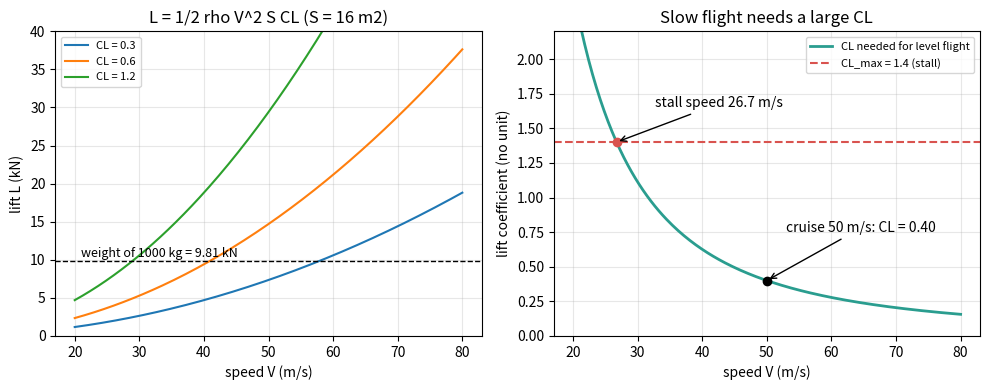
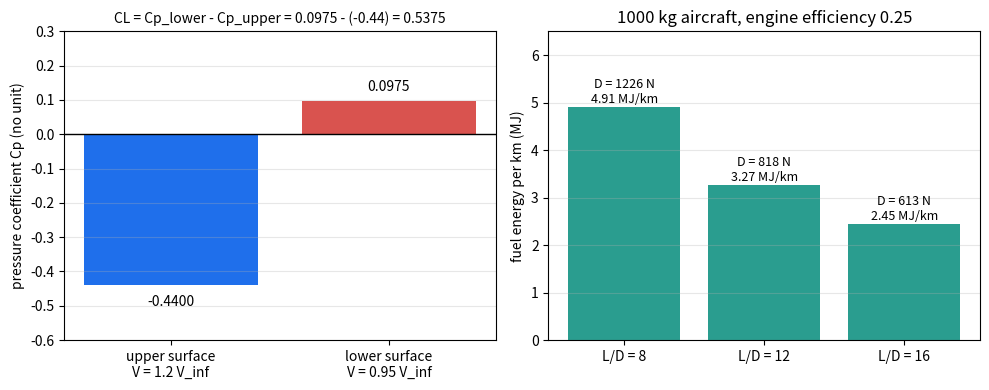

The matplotlib source for these figures, in order:
"""Session 1 (Level 1): lift, drag and the pressure around a wing.

Run:  python start.py 1
"""
# %% [markdown]
# # Session 1: lift, drag and the pressure around a wing
# **A. Real-world problem.** A small aeroplane in cruise must hold up its weight with lift,
# and its engine must push against drag the whole way. Where does the lift come from, why
# does it grow so fast with speed, and why does the drag (and so the fuel burnt every
# kilometre) depend on the shape of the wing?
#
# **Plan.** (1) dynamic pressure and the lift and drag equations, (2) the lift coefficient a
# wing needs to fly level, and the stall speed, (3) thrust = drag, so fuel per kilometre
# follows from the lift-to-drag ratio, (4) Bernoulli: faster air on top means lower
# pressure, and the pressure difference is the lift.

# %%
import pathlib

import numpy as np

OUT = (pathlib.Path(__file__).resolve().parent if "__file__" in globals() else pathlib.Path(".")) / "out"
G = 9.81            # m/s2, gravity
RHO_SEA = 1.225     # kg/m3, air density at sea level (standard atmosphere)


# %% [markdown]
# ## Step 1: dynamic pressure, lift and drag
# Moving air carries a "pressure of motion" called the dynamic pressure
#
#     q = 1/2 rho V^2        (Pa, with rho in kg/m3 and V in m/s)
#
# Engineers write every aerodynamic force as q times the wing area S times a number that
# only depends on the shape and the angle of the wing:
#
#     L = q S CL        D = q S CD
#
# CL and CD (lift and drag coefficients) have no unit. They let us test a small model in a
# wind tunnel and use the result for a full-size wing.

# %%
def dynamic_pressure(v, rho=RHO_SEA):
    """Dynamic pressure q = 1/2 rho V^2 in Pa."""
    if rho <= 0:
        raise ValueError("air density must be positive")
    return 0.5 * rho * np.asarray(v, float) ** 2


def lift(cl, v, area, rho=RHO_SEA):
    """Lift force in N from L = q S CL."""
    return dynamic_pressure(v, rho) * area * cl


def drag(cd, v, area, rho=RHO_SEA):
    """Drag force in N from D = q S CD."""
    return dynamic_pressure(v, rho) * area * cd


# %% [markdown]
# ## Step 2: the lift coefficient a wing needs, and the stall speed
# In level flight lift equals weight, L = m g. So the wing must work at
#
#     CL_needed = m g / (q S)
#
# Slow flight means a small q, so the wing needs a large CL (it must meet the air at a
# larger angle). A real wing can only reach a maximum CL_max before the flow breaks away
# (stall). The slowest speed it can fly level is the stall speed
#
#     V_stall = sqrt( 2 m g / (rho S CL_max) )

# %%
def cl_needed(mass, v, area, rho=RHO_SEA):
    """Lift coefficient needed for level flight (no unit)."""
    if area <= 0:
        raise ValueError("wing area must be positive")
    return mass * G / (dynamic_pressure(v, rho) * area)


def stall_speed(mass, area, cl_max, rho=RHO_SEA):
    """Slowest level-flight speed in m/s for a given maximum lift coefficient."""
    if cl_max <= 0 or area <= 0:
        raise ValueError("cl_max and area must be positive")
    return np.sqrt(2.0 * mass * G / (rho * area * cl_max))


# %% [markdown]
# ## Step 3: thrust = drag, and the fuel per kilometre
# In steady cruise the engine thrust T balances the drag D. Since L = W,
#
#     D = W / (L/D)
#
# The lift-to-drag ratio L/D = CL / CD is the "efficiency" of the wing shape. The work done
# against drag over a distance s is D s (joules). The engine turns only a share eta of the
# fuel energy into thrust work, so the fuel energy per kilometre is D x 1000 m / eta.
# Better shape -> higher L/D -> less drag -> less fuel. That is why this repo exists.

# %%
def cruise_drag(mass, l_over_d):
    """Drag in N of an aircraft of this mass flying level at this L/D."""
    if l_over_d <= 0:
        raise ValueError("L/D must be positive")
    return mass * G / l_over_d


def fuel_energy_per_km(drag_n, eta_engine=0.25):
    """Fuel energy in J needed to fly 1 km against this drag (engine/propeller efficiency eta)."""
    if not 0 < eta_engine <= 1:
        raise ValueError("engine efficiency must be between 0 and 1")
    return drag_n * 1000.0 / eta_engine


# %% [markdown]
# ## Step 4: where lift comes from: Bernoulli and the pressure coefficient
# Along a streamline of steady, low-speed air, p + 1/2 rho V^2 stays constant (Bernoulli).
# Where the air speeds up, the pressure drops. Engineers measure the local pressure by the
# pressure coefficient
#
#     Cp = (p - p_inf) / q_inf = 1 - (V / V_inf)^2
#
# Cp = 1 at a stagnation point (air stopped), Cp = 0 where the air moves at the free-stream
# speed, and Cp < 0 (suction) where it is faster. If the air on top of a wing is faster than
# underneath, the lower surface pushes up harder than the upper surface pushes down. For a
# toy wing with the same speeds along the whole chord, the lift coefficient is simply
#
#     CL = Cp_lower - Cp_upper

# %%
def pressure_coefficient(v_local, v_inf):
    """Cp = 1 - (V / V_inf)^2 from Bernoulli (no unit)."""
    if v_inf <= 0:
        raise ValueError("free-stream speed must be positive")
    return 1.0 - (np.asarray(v_local, float) / v_inf) ** 2


def toy_wing_cl(speed_ratio_upper, speed_ratio_lower):
    """CL of a toy wing whose upper and lower air speeds are fixed multiples of V_inf."""
    return float(pressure_coefficient(speed_ratio_lower, 1.0) - pressure_coefficient(speed_ratio_upper, 1.0))


# %%
if __name__ == "__main__":
    import matplotlib.pyplot as plt

    OUT.mkdir(exist_ok=True)

    # The worked example: a 1000 kg two-seater with a 16 m2 wing at 50 m/s
    m, s, v = 1000.0, 16.0, 50.0
    q = dynamic_pressure(v)
    cl = cl_needed(m, v, s)
    print(f"q = {q:.2f} Pa, CL needed = {cl:.4f}, stall speed (CL_max 1.4) = {stall_speed(m, s, 1.4):.2f} m/s")
    d = drag(0.03, v, s)
    print(f"with CD = 0.03: D = {d:.1f} N, L/D = {cl / 0.03:.2f}, fuel energy per km = {fuel_energy_per_km(d) / 1e6:.3f} MJ")
    print(f"toy wing, upper 1.2 V_inf, lower 0.95 V_inf: CL = {toy_wing_cl(1.2, 0.95):.4f}")

    # Figure 1: lift needs speed. Lift at fixed CL, and the CL needed, against speed
    vv = np.linspace(20.0, 80.0, 200)
    fig, axes = plt.subplots(1, 2, figsize=(10, 4))
    for c in (0.3, 0.6, 1.2):
        axes[0].plot(vv, lift(c, vv, s) / 1000.0, label=f"CL = {c}")
    axes[0].axhline(m * G / 1000.0, color="k", ls="--", lw=1)
    axes[0].text(21, m * G / 1000.0 + 0.6, "weight of 1000 kg = 9.81 kN", fontsize=9)
    axes[0].set_xlabel("speed V (m/s)")
    axes[0].set_ylabel("lift L (kN)")
    axes[0].set_title("L = 1/2 rho V^2 S CL (S = 16 m2)")
    axes[0].set_ylim(0, 40)
    axes[0].legend(fontsize=8)
    axes[0].grid(alpha=0.3)
    axes[1].plot(vv, cl_needed(m, vv, s), color="#2a9d8f", lw=2, label="CL needed for level flight")
    axes[1].axhline(1.4, color="#d9534f", ls="--", label="CL_max = 1.4 (stall)")
    vs = stall_speed(m, s, 1.4)
    axes[1].plot(vs, 1.4, "o", color="#d9534f")
    axes[1].annotate(f"stall speed {vs:.1f} m/s", (vs, 1.4), xytext=(vs + 6, 1.65), arrowprops=dict(arrowstyle="->"))
    axes[1].plot(v, cl, "ko")
    axes[1].annotate(f"cruise 50 m/s: CL = {cl:.2f}", (v, cl), xytext=(v + 3, cl + 0.35), arrowprops=dict(arrowstyle="->"))
    axes[1].set_xlabel("speed V (m/s)")
    axes[1].set_ylabel("lift coefficient (no unit)")
    axes[1].set_ylim(0, 2.2)
    axes[1].set_title("Slow flight needs a large CL")
    axes[1].legend(fontsize=8)
    axes[1].grid(alpha=0.3)
    fig.tight_layout()
    fig.savefig(OUT / "lift_vs_speed.png", dpi=120)

    # Figure 2: (left) toy-wing pressures; (right) shape sets L/D and the fuel per km
    fig2, axes = plt.subplots(1, 2, figsize=(10, 4))
    cpu, cpl = pressure_coefficient(1.2, 1.0), pressure_coefficient(0.95, 1.0)
    axes[0].bar([0, 1], [cpu, cpl], color=["#1f6feb", "#d9534f"])
    axes[0].axhline(0, color="k", lw=1)
    axes[0].set_xticks([0, 1])
    axes[0].set_xticklabels(["upper surface\nV = 1.2 V_inf", "lower surface\nV = 0.95 V_inf"])
    axes[0].set_ylabel("pressure coefficient Cp (no unit)")
    axes[0].set_title(f"CL = Cp_lower - Cp_upper = {cpl:.4f} - ({cpu:.2f}) = {cpl - cpu:.4f}", fontsize=10)
    for k, val in enumerate([cpu, cpl]):
        axes[0].text(k, val + (0.03 if val > 0 else -0.06), f"{val:.4f}", ha="center")
    axes[0].set_ylim(-0.6, 0.3)
    axes[0].grid(alpha=0.3, axis="y")
    lds = [8.0, 12.0, 16.0]
    fuel = [fuel_energy_per_km(cruise_drag(m, ld)) / 1e6 for ld in lds]
    axes[1].bar(range(3), fuel, color="#2a9d8f")
    for k, (ld, f) in enumerate(zip(lds, fuel)):
        axes[1].text(k, f + 0.08, f"D = {cruise_drag(m, ld):.0f} N\n{f:.2f} MJ/km", ha="center", fontsize=9)
        print(f"L/D = {ld:.0f}: drag {cruise_drag(m, ld):.0f} N, fuel energy {f:.2f} MJ per km")
    axes[1].set_xticks(range(3))
    axes[1].set_xticklabels([f"L/D = {ld:.0f}" for ld in lds])
    axes[1].set_ylabel("fuel energy per km (MJ)")
    axes[1].set_ylim(0, 6.5)
    axes[1].set_title("1000 kg aircraft, engine efficiency 0.25")
    axes[1].grid(alpha=0.3, axis="y")
    fig2.tight_layout()
    fig2.savefig(OUT / "pressure_and_fuel.png", dpi=120)

# %% [markdown]
# ## Where this stops
# Here CL, CD and the air speeds over the wing were simply given. Session 2 shows how the
# shape of an airfoil (its camber and thickness) and its angle of attack set CL, and how the
# drag grows with lift. Session 3 computes the real speeds all round the airfoil.
